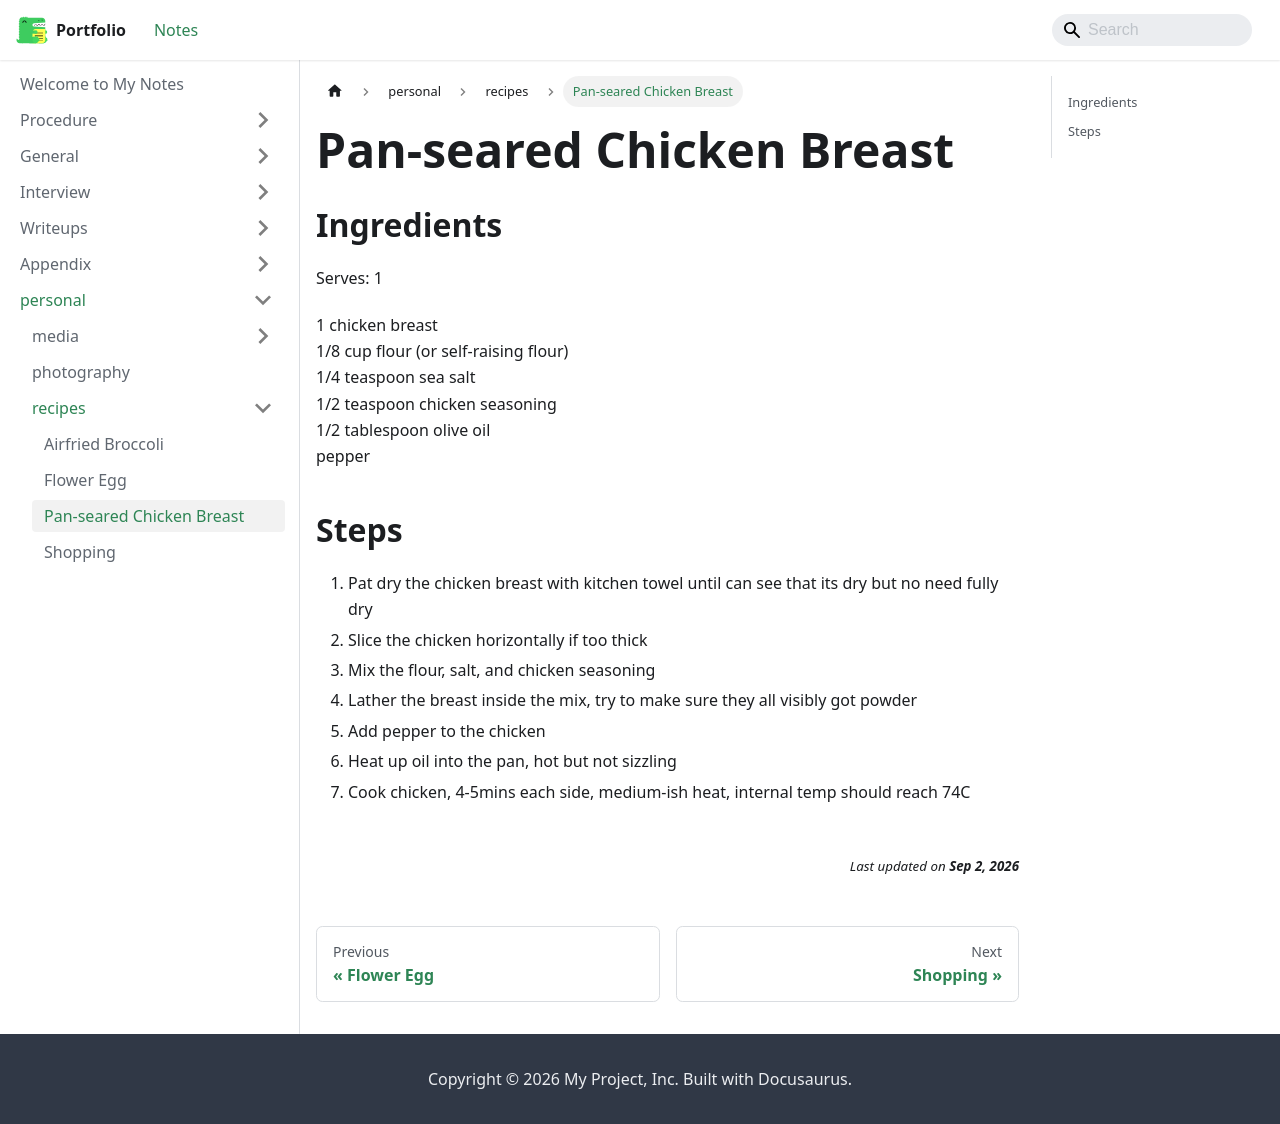

repository: jh1h1h/portfolio · page: docs/personal/recipes/Pan-seared Chicken Breast.html · generator: docusaurus

## Ingredients
Serves: 1

1 chicken breast<br/>
1/8 cup flour (or self-raising flour)<br/>
1/4 teaspoon sea salt<br/>
1/2 teaspoon chicken seasoning<br/>
1/2 tablespoon olive oil<br/>
pepper<br/>

## Steps
1. Pat dry the chicken breast with kitchen towel until can see that its dry but no need fully dry
2. Slice the chicken horizontally if too thick
3. Mix the flour, salt, and chicken seasoning
4. Lather the breast inside the mix, try to make sure they all visibly got powder
5. Add pepper to the chicken
6. Heat up oil into the pan, hot but not sizzling
7. Cook chicken, 4-5mins each side, medium-ish heat, internal temp should reach 74C
